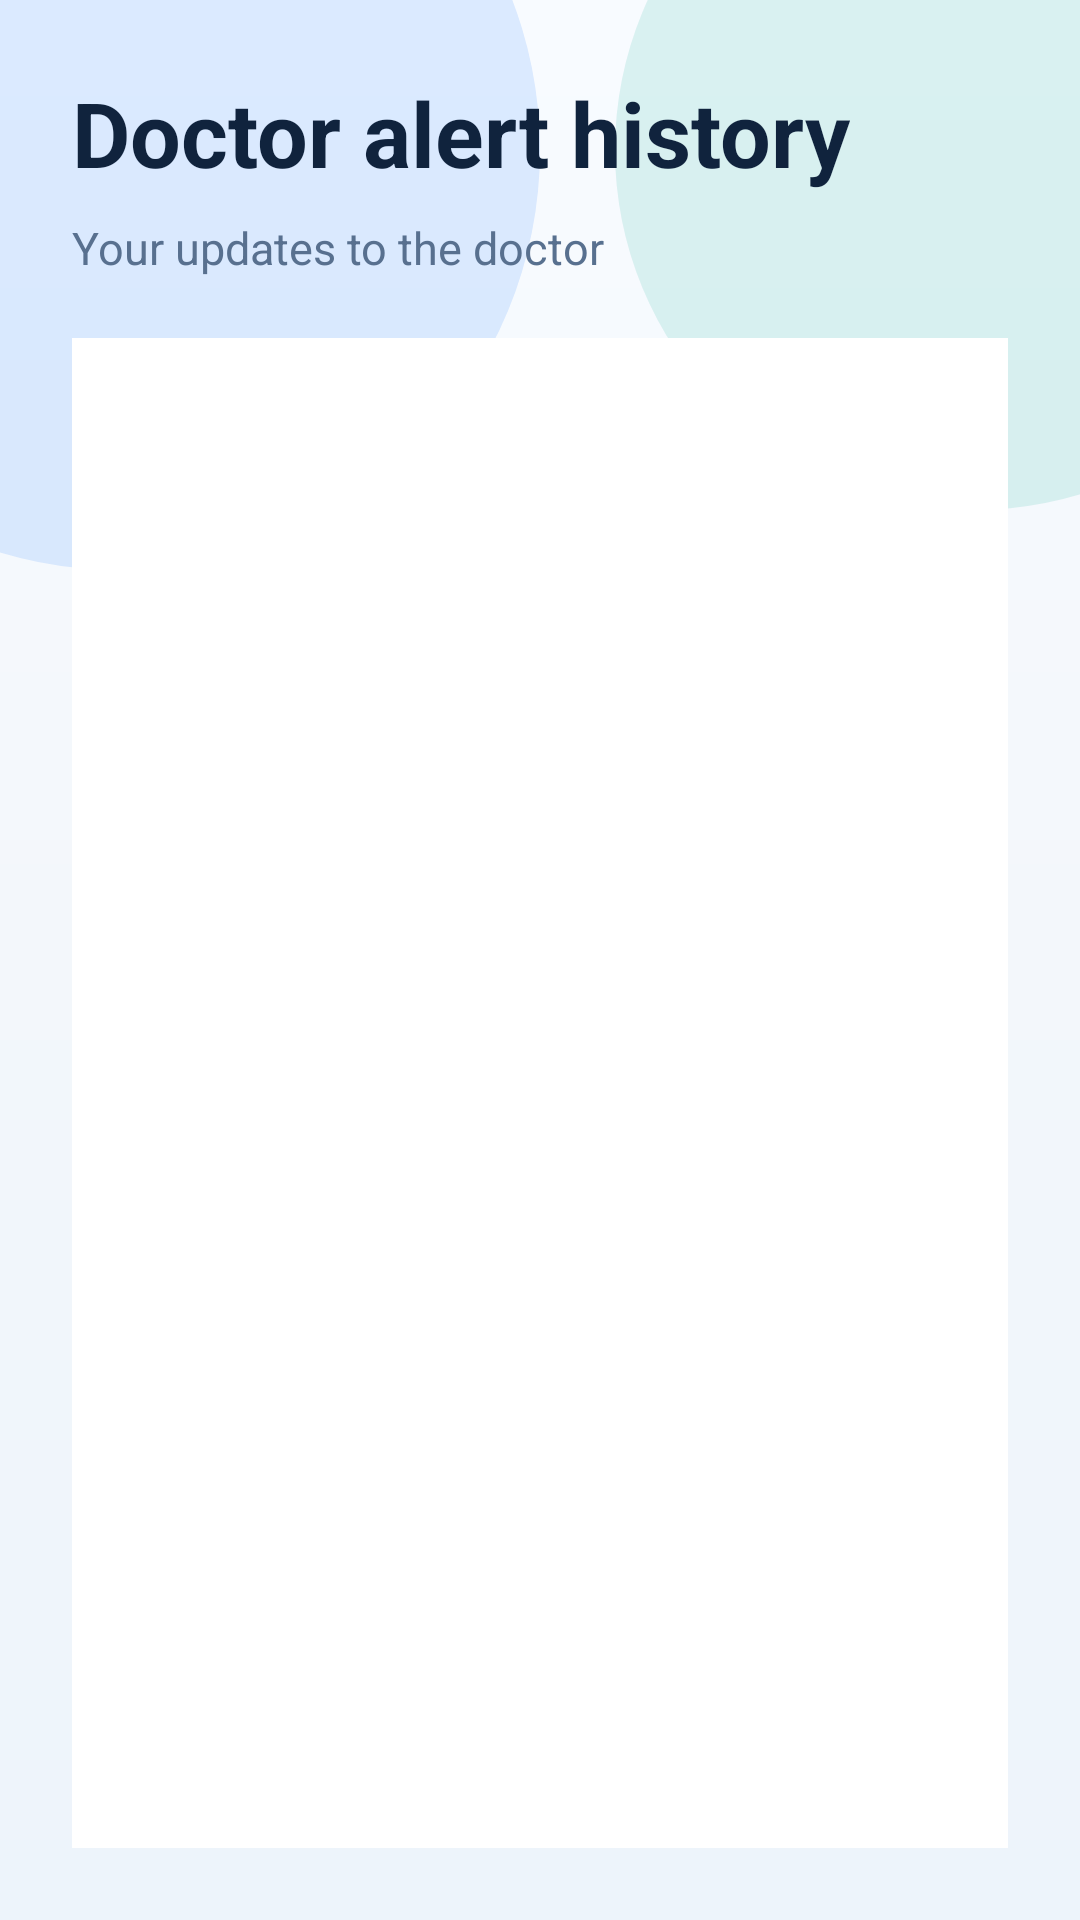

Reconstruct the res/layout file that produces this screen, plus the resources it refers to.
<!-- AndroidManifest.xml: application theme Theme.ICnew -->
<!-- res/layout/activity_patient_alert_history.xml -->
<?xml version="1.0" encoding="utf-8"?>
<LinearLayout xmlns:android="http://schemas.android.com/apk/res/android" android:layout_width="match_parent" android:layout_height="match_parent" android:background="@drawable/health_page_background" android:orientation="vertical" android:padding="24dp">
    <TextView android:layout_width="wrap_content" android:layout_height="wrap_content" android:text="Doctor alert history" android:textColor="@color/app_on_surface" android:textSize="30sp" android:textStyle="bold" />
    <TextView android:id="@+id/patient_alert_count" android:layout_width="wrap_content" android:layout_height="wrap_content" android:layout_marginTop="8dp" android:text="Your updates to the doctor" android:textColor="@color/app_on_surface_variant" android:textSize="15sp" />
    <ListView android:id="@+id/patient_alert_list" android:layout_width="match_parent" android:layout_height="0dp" android:layout_marginTop="20dp" android:layout_weight="1" android:background="@color/app_surface" android:padding="14dp" />
</LinearLayout>
<!-- resources referenced by this layout -->
<resources>
  <color name="app_on_surface">#10233D</color>
  <color name="app_on_surface_variant">#58708F</color>
  <color name="app_surface">#FFFFFFFF</color>
  <!-- drawable health_page_background (drawable) -->
  <?xml version="1.0" encoding="utf-8"?>
  <layer-list xmlns:android="http://schemas.android.com/apk/res/android">
      <item>
          <shape>
              <gradient android:angle="270" android:startColor="#F8FBFF" android:centerColor="#F3F7FB" android:endColor="#EDF4FB" />
          </shape>
      </item>
      <item android:gravity="top|left" android:width="280dp" android:height="280dp" android:left="-100dp" android:top="-90dp">
          <shape android:shape="oval"><solid android:color="#1F0F6FFF" /></shape>
      </item>
      <item android:gravity="top|right" android:width="240dp" android:height="240dp" android:right="-85dp" android:top="-70dp">
          <shape android:shape="oval"><solid android:color="#2000A991" /></shape>
      </item>
  </layer-list>
  <style name="Theme.ICnew" parent="Base.Theme.ICnew" />
  <style name="Base.Theme.ICnew" parent="Theme.Material3.DayNight.NoActionBar">
          
          
      </style>
</resources>
